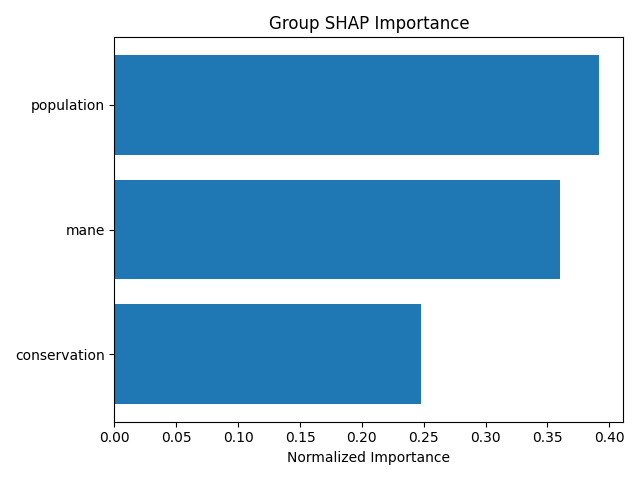

The table this chart was drawn from, first rows:
group, mean_importance, std_importance, num_features, normalized_importance
population, 0.3989, 0.5953, 6, 0.3918
mane, 0.367, 0.5154, 2, 0.3605
conservation, 0.2522, 0.2533, 9, 0.2477
